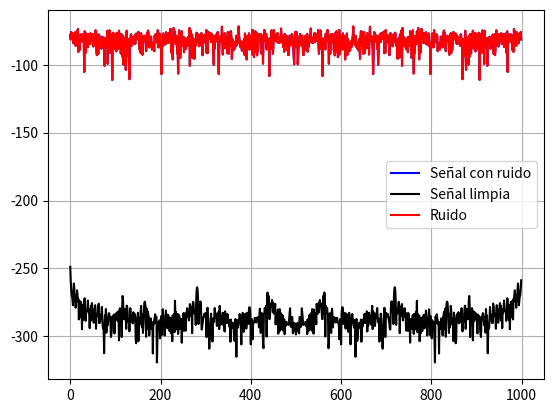
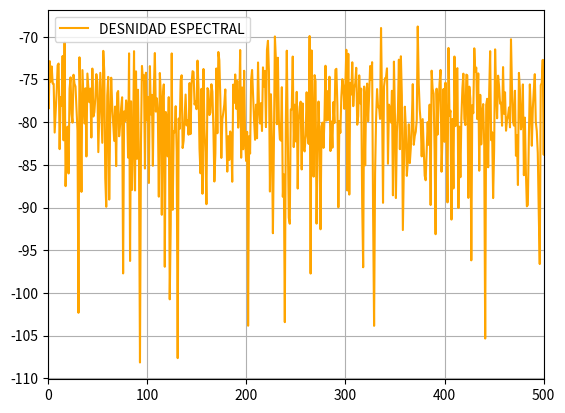

These charts were generated, in order, by the following Python code:
#!/usr/bin/env python3
# -*- coding: utf-8 -*-
"""
Created on Thu Sep 11 19:29:05 2025

@author: usuario
"""

import numpy as np
import matplotlib.pyplot as plt
from numpy.fft import fft
from scipy.signal import windows
from numpy.fft import fftfreq


def eje_temporal(N,fs):
    Ts = 1/fs
    t_final = N*Ts
    tt= np.arange(0,t_final,Ts)
    return tt

def seno(tt,frec,amp,fase = 0, v_medio=0):
    xx = amp*np.sin(2*np.pi*frec*tt + fase) + v_medio
    return xx


SNR = 50 #SNR es db
amp_0= np.sqrt(2) #en Volts
N = 1000
fs = N # en Hertz
deltaf = fs/N # En Hertz, resolucion espectral.
mu = 0
realizaciones = 200  
fr = np.random.uniform(2,-2,size=realizaciones) #Estas son nuestras frecuencias aleatornias, es uns distribucion normal

nn = np.arange(N)
ff = (np.arange(N)*deltaf).flatten()
tt = eje_temporal(N = N, fs=fs).flatten()

frecuencia = ((N/4) +fr)*deltaf
#Quiero armar una matriz de de señales porque tengo una lista de frecuencias randoms. 
s_1 = amp_0*np.sin(2*np.pi*fs*tt)


# Convertimos tt en columna y repetimos R veces
T = np.tile(tt.reshape(N, 1), (1, realizaciones))  # shape: (N, R)
print("Matriz T:", T)
print("Shape:", T.shape)  # (1000, 200)


# Convertimos fr en fila y repetimos N veces
FR = np.tile(fr.reshape(1, realizaciones), (N, 1))  # shape: (N, R)
print("Matriz FR:", FR)
print("Shape:", FR.shape)  # (1000, 200)


S = amp_0 * np.sin(2 * np.pi * FR * T)  # shape: (1000, 200)
print("Matriz S:", S)
print("Shape:", S.shape)




  


potencia_ruido = amp_0**2/(2*10**(SNR/10)) #esta seria la varianza tmb
print("Potencia/Varianza de ruido:", potencia_ruido)
desvio_estandar = np.sqrt(potencia_ruido)

ruido = np.random.normal(mu, desvio_estandar, N) #este es el ruido 
varianza_ruido = np.var(ruido)
print("Potencia/Varianza de ruido:", varianza_ruido)


#Aca estamos instrumentando, deberia dar casi lo mismo como nos pasa. esta correcto


x_1 = s_1 + ruido  
X_1 = (fft(x_1))*(1/N)  #Ese 1/N lo pongo para ESCALARLO, notar que ahi me quedo a cero dB en la linea como deberia ser porque si use amp raiz cuadrada de 2 va a dar eso.
S_1 = fft(s_1)*(1/N)
RUIDO = fft(ruido)*(1/N)

plt.figure()
plt.plot(ff,20*np.log10(np.abs(X_1)), label = 'Señal con ruido', color = 'blue')
plt.plot(ff, 20*np.log10(np.abs(S_1)),label = 'Señal limpia', color = 'black')
plt.plot(ff, 20*np.log10(np.abs(RUIDO)),label = 'Ruido', color = 'red')
plt.grid(True)
plt.legend()
plt.show()

#Notar que el ruido es insignificante


plt.figure()
plt.plot(ff, (10*np.log10(2*np.abs(X_1)**2)),label = 'DESNIDAD ESPECTRAL', color = 'orange') #Aca multiplioque por dos para caliblrarlo, para escalarlo, lo subo 3db y eso lo logro multiplicando por dos el modulo cuadrado
plt.grid(True)
plt.xlim(0, fs/2)
plt.legend()
plt.show()

#Subir 3dB es duplicar en potencia, porque 3dB es raiz de 3
